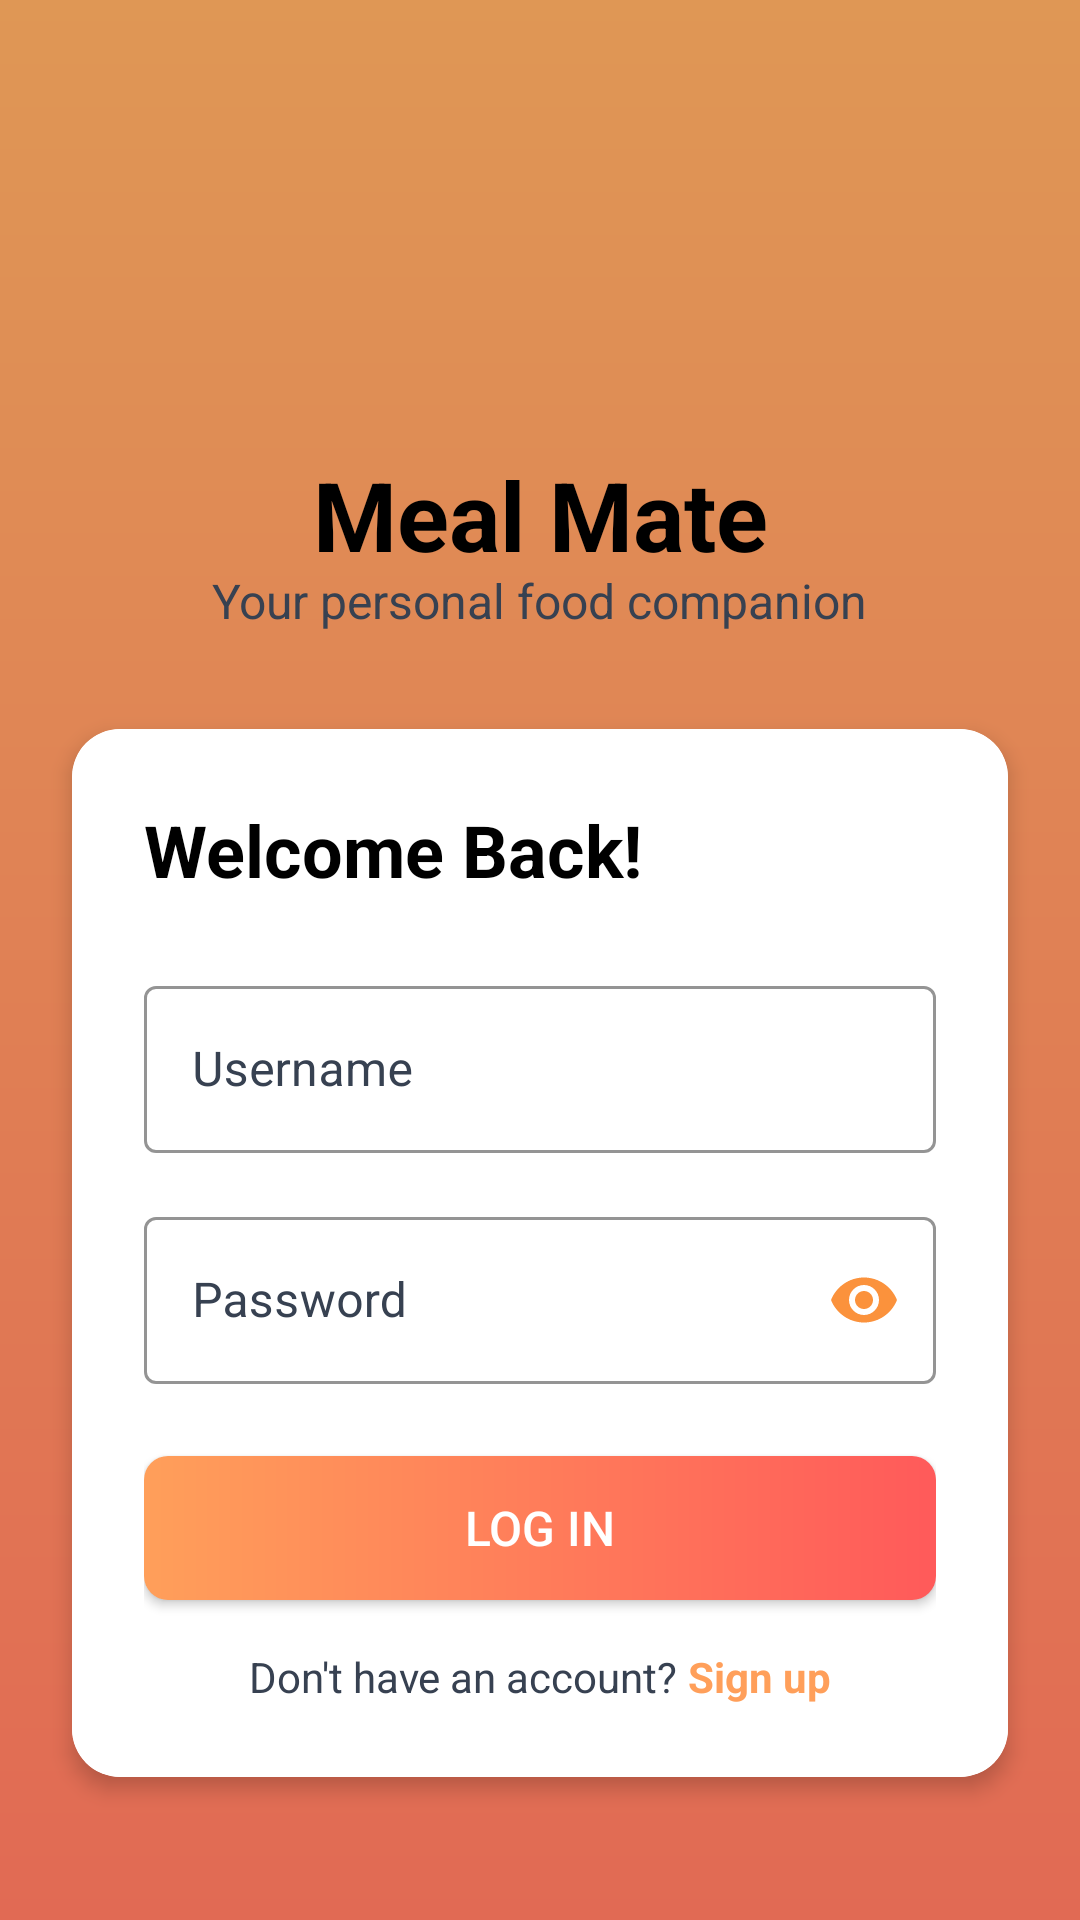

The Android layout XML behind this screen, and the referenced resources:
<!-- AndroidManifest.xml: activity theme CustomStatusBarTheme -->
<!-- res/layout/activity_login.xml -->
<?xml version="1.0" encoding="utf-8"?>
<androidx.constraintlayout.widget.ConstraintLayout xmlns:android="http://schemas.android.com/apk/res/android"
    xmlns:app="http://schemas.android.com/apk/res-auto"
    xmlns:tools="http://schemas.android.com/tools"
    android:layout_width="match_parent"
    android:layout_height="match_parent"
    android:background="@drawable/login_gradient"
    >

    <TextView
        android:id="@+id/titleText"
        android:layout_width="wrap_content"
        android:layout_height="wrap_content"
        android:layout_marginTop="150dp"
        android:text="Meal Mate"
        android:textColor="@color/black"
        android:textSize="32sp"
        android:textStyle="bold"
        app:layout_constraintEnd_toEndOf="parent"
        app:layout_constraintStart_toStartOf="parent"
        app:layout_constraintTop_toTopOf="parent" />

    <TextView
        android:id="@+id/subtitleText"
        android:layout_width="wrap_content"
        android:layout_height="wrap_content"
        android:layout_marginTop="-4dp"
        android:text="Your personal food companion"
        android:textColor="@color/gray"
        android:textSize="16sp"
        app:layout_constraintEnd_toEndOf="parent"
        app:layout_constraintStart_toStartOf="parent"
        app:layout_constraintTop_toBottomOf="@id/titleText" />

    <androidx.cardview.widget.CardView
        android:layout_width="match_parent"
        android:layout_height="wrap_content"
        android:layout_marginHorizontal="24dp"
        android:layout_marginTop="32dp"
        app:cardCornerRadius="16dp"
        app:cardElevation="4dp"
        app:layout_constraintTop_toBottomOf="@id/subtitleText">

        <LinearLayout
            android:layout_width="match_parent"
            android:layout_height="wrap_content"
            android:orientation="vertical"
            android:background="@color/white"
            android:padding="24dp">

            <TextView
                android:layout_width="wrap_content"
                android:layout_height="wrap_content"
                android:layout_marginBottom="24dp"
                android:text="Welcome Back!"
                android:textColor="@color/black"
                android:textSize="24sp"
                android:textStyle="bold" />

            <com.google.android.material.textfield.TextInputLayout
                android:id="@+id/emailLayout"
                style="@style/Widget.MaterialComponents.TextInputLayout.OutlinedBox"
                android:layout_width="match_parent"
                android:layout_height="wrap_content"
                app:boxStrokeColor="@color/gray"
                app:boxStrokeWidthFocused="1dp"
                app:hintTextColor="@color/black"
                android:textColorHint="@color/darkGray"
                android:hint="Username">

                <com.google.android.material.textfield.TextInputEditText
                    android:id="@+id/usernameInput"
                    android:layout_width="match_parent"
                    android:layout_height="wrap_content"
                    android:textColor="@color/black"
                    android:inputType="textEmailAddress" />

            </com.google.android.material.textfield.TextInputLayout>

            <com.google.android.material.textfield.TextInputLayout
                android:id="@+id/passwordLayout"
                style="@style/Widget.MaterialComponents.TextInputLayout.OutlinedBox"
                android:layout_width="match_parent"
                android:layout_height="wrap_content"
                android:layout_marginTop="16dp"
                app:hintTextColor="@color/black"
                android:textColorHint="@color/darkGray"
                android:hint="Password"
                app:boxStrokeColor="@color/gray"
                app:boxStrokeWidth="1dp"
                app:endIconMode="password_toggle"
                app:endIconTint="@color/orange">

                <com.google.android.material.textfield.TextInputEditText
                    android:id="@+id/passwordInput"
                    android:layout_width="match_parent"
                    android:layout_height="wrap_content"
                    android:textColor="@color/black"
                    android:inputType="textPassword" />

            </com.google.android.material.textfield.TextInputLayout>

            <androidx.appcompat.widget.AppCompatButton
                android:id="@+id/loginButton"
                android:layout_width="match_parent"
                android:layout_height="wrap_content"
                android:layout_marginTop="24dp"
                android:background="@drawable/login_button_gradient"
                android:padding="12dp"
                android:text="Log In"
                android:textColor="@color/white"
                android:textSize="16sp" />

            <TextView
                android:id="@+id/loginError"
                android:layout_width="match_parent"
                android:layout_height="wrap_content"
                android:layout_marginTop="8dp"
                android:textColor="#FF0000"
                android:textAlignment="center"
                android:visibility="gone"
                android:textSize="14sp"
                app:layout_constraintTop_toBottomOf="@id/loginButton" />

            <LinearLayout
                android:layout_width="wrap_content"
                android:layout_height="wrap_content"
                android:layout_gravity="center"
                android:layout_marginTop="16dp"
                android:orientation="horizontal">

                <TextView
                    android:layout_width="wrap_content"
                    android:layout_height="wrap_content"
                    android:text="Don't have an account? "
                    android:textColor="@color/darkGray" />

                <TextView
                    android:id="@+id/signupText"
                    android:layout_width="wrap_content"
                    android:layout_height="wrap_content"
                    android:text="Sign up"
                    android:textColor="@color/gradient_start"
                    android:textStyle="bold" />
            </LinearLayout>

        </LinearLayout>

    </androidx.cardview.widget.CardView>

</androidx.constraintlayout.widget.ConstraintLayout>
<!-- resources referenced by this layout -->
<resources>
  <color name="black">#FF000000</color>
  <color name="darkGray">#374151</color>
  <color name="gradient_start">#FF9F5A</color>
  <color name="gray">#374151</color>
  <color name="orange">#fb923c</color>
  <color name="white">#FFFFFFFF</color>
  <!-- drawable login_button_gradient (drawable) -->
  <?xml version="1.0" encoding="utf-8"?>
  <shape xmlns:android="http://schemas.android.com/apk/res/android">
      <gradient
          android:startColor="@color/gradient_start"
          android:endColor="@color/gradient_end"
          android:angle="0"/>
      <corners android:radius="8dp"/>
  </shape>
  <!-- drawable login_gradient (drawable) -->
  <?xml version="1.0" encoding="utf-8"?>
  <shape xmlns:android="http://schemas.android.com/apk/res/android">
      <gradient
          android:startColor="#DF9755"
          android:endColor="#E16A54"
          android:angle="10"/>
  </shape>
  <style name="CustomStatusBarTheme" parent="Theme.MaterialComponents.DayNight.NoActionBar">
          <item name="android:statusBarColor">"#DF9755"</item>
      </style>
  <color name="gradient_end">#FF5A5A</color>
</resources>
